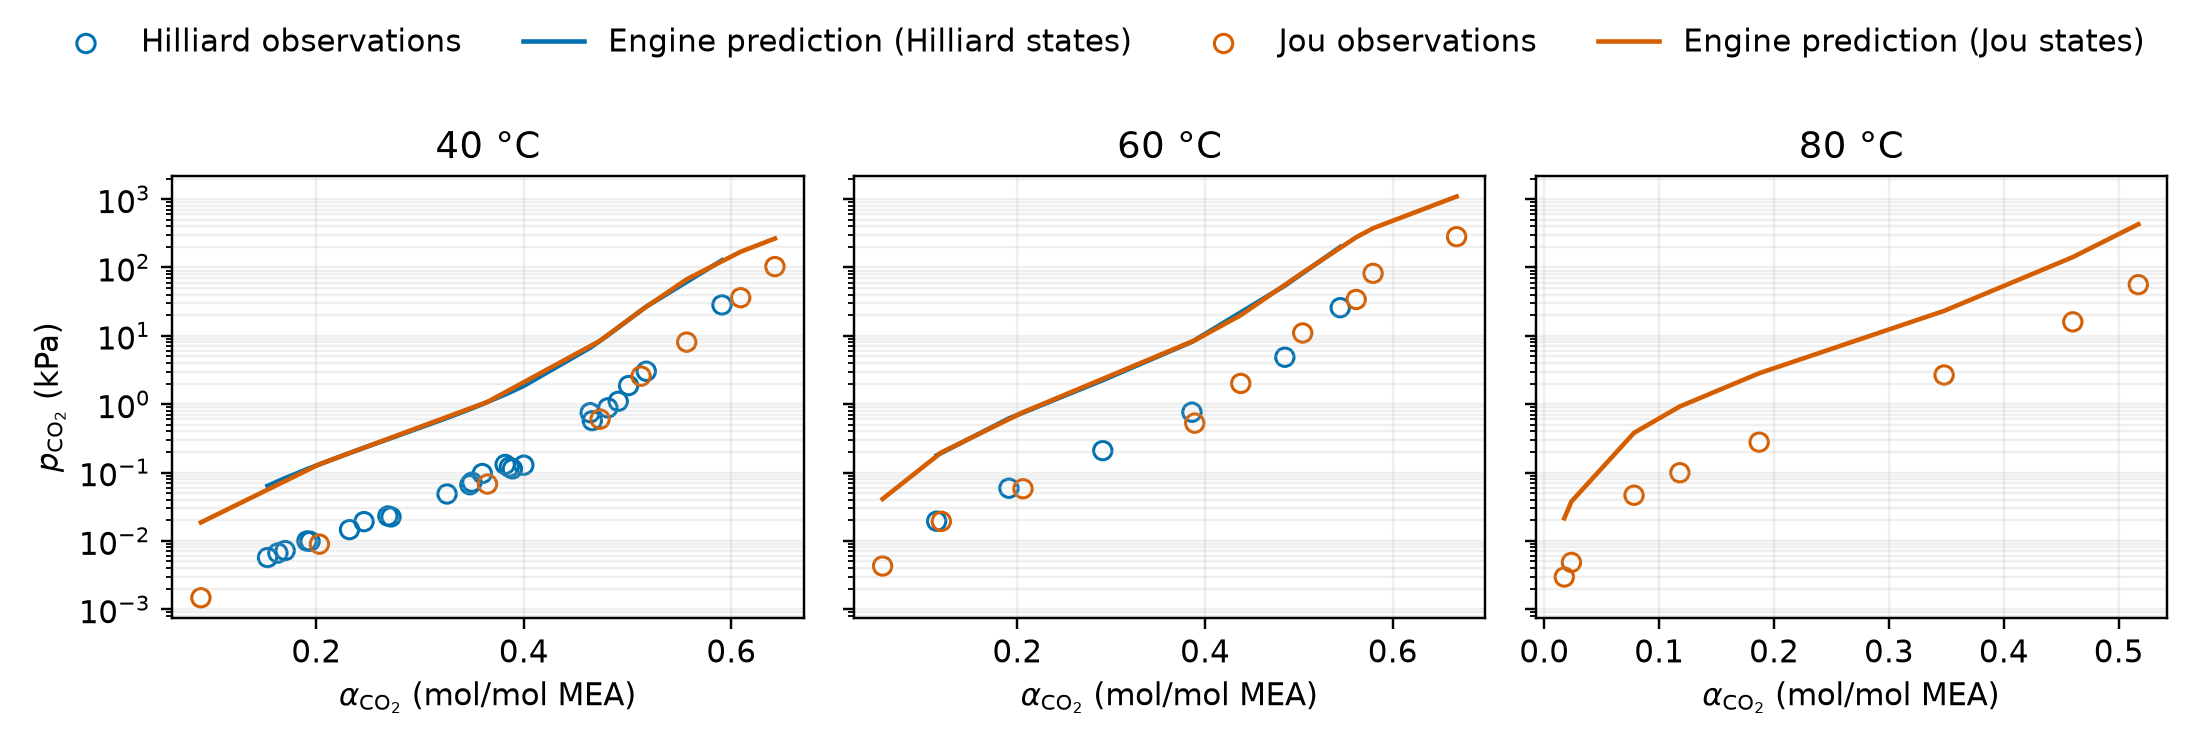

Source data for this figure (header and first rows):
observation_id, source_key, source_file, source_row, temperature_c, mea_weight_fraction, co2_loading_mol_per_mol_mea, observed_pco2_kpa, total_pressure_pa, measurement_origin, source_locator, prediction_status, predicted_pco2_kpa, log10_model_over_observed, solver_status, formulation, balance_inf_norm, reaction_affinity_inf_norm, pressure_relative_residual
vle_obs_0119, Hilliard2008, Hilliard_2008_VLE.csv, 13, 40, 0.3, 0.153, 0.0057, 6612, calibration_derived_partial_pressure, Hilliard (2008), apparatus Sections 2.3.…, evaluated, 0.06376, 1.049, solve_succeeded, finite, 2.278322898358967e-16, 6.445437856130421e-14, 1.9503598823615333e-10
vle_obs_0120, Hilliard2008, Hilliard_2008_VLE.csv, 14, 40, 0.3, 0.163, 0.00664, 6703, calibration_derived_partial_pressure, Hilliard (2008), apparatus Sections 2.3.…, evaluated, 0.0745, 1.05, solve_succeeded, finite, 2.9279291541749383e-16, 1.5631940186722204e-13, 6.606624873045748e-11
vle_obs_0121, Hilliard2008, Hilliard_2008_VLE.csv, 15, 40, 0.3, 0.17, 0.00721, 6664, calibration_derived_partial_pressure, Hilliard (2008), apparatus Sections 2.3.…, evaluated, 0.08277, 1.06, solve_succeeded, finite, 1.729309623854495e-16, 1.1368683772161603e-13, 5.667920721253681e-12
vle_obs_0122, Hilliard2008, Hilliard_2008_VLE.csv, 16, 40, 0.3, 0.191, 0.00995, 6626, calibration_derived_partial_pressure, Hilliard (2008), apparatus Sections 2.3.…, evaluated, 0.1119, 1.051, solve_succeeded, finite, 3.554274915151731e-16, 5.684341886080802e-14, 2.69793876080165e-11
vle_obs_0123, Hilliard2008, Hilliard_2008_VLE.csv, 17, 40, 0.3, 0.194, 0.00985, 6726, calibration_derived_partial_pressure, Hilliard (2008), apparatus Sections 2.3.…, evaluated, 0.1166, 1.073, solve_succeeded, finite, 1.8562883063174277e-16, 1.7053025658242404e-13, 2.040254754478943e-11
vle_obs_0124, Hilliard2008, Hilliard_2008_VLE.csv, 18, 40, 0.3, 0.232, 0.0146, 6650, calibration_derived_partial_pressure, Hilliard (2008), apparatus Sections 2.3.…, evaluated, 0.1926, 1.12, solve_succeeded, finite, 1.6024689053196368e-16, 4.6412457148092353e-14, 5.433119759366687e-12
vle_obs_0125, Hilliard2008, Hilliard_2008_VLE.csv, 19, 40, 0.3, 0.246, 0.0191, 6675, calibration_derived_partial_pressure, Hilliard (2008), apparatus Sections 2.3.…, evaluated, 0.23, 1.081, solve_succeeded, finite, 2.0837116381574195e-16, 1.1368683772161603e-13, 1.6533418202105587e-11
vle_obs_0126, Hilliard2008, Hilliard_2008_VLE.csv, 20, 40, 0.3, 0.269, 0.0231, 6658, calibration_derived_partial_pressure, Hilliard (2008), apparatus Sections 2.3.…, evaluated, 0.3064, 1.123, solve_succeeded, finite, 2.8006088416320795e-16, 4.263256414560601e-14, 3.7915077568480605e-12
vle_obs_0127, Hilliard2008, Hilliard_2008_VLE.csv, 21, 40, 0.3, 0.272, 0.0224, 6678, calibration_derived_partial_pressure, Hilliard (2008), apparatus Sections 2.3.…, evaluated, 0.318, 1.152, solve_succeeded, finite, 1.2179933189369433e-16, 7.105427357601002e-14, 3.166235405827079e-11
vle_obs_0128, Hilliard2008, Hilliard_2008_VLE.csv, 22, 40, 0.3, 0.326, 0.0485, 6653, calibration_derived_partial_pressure, Hilliard (2008), apparatus Sections 2.3.…, evaluated, 0.6289, 1.113, solve_succeeded, finite, 2.6165895943957565e-16, 9.947598300641403e-14, 1.8397463575456884e-11
vle_obs_0129, Hilliard2008, Hilliard_2008_VLE.csv, 23, 40, 0.3, 0.348, 0.0662, 6670, calibration_derived_partial_pressure, Hilliard (2008), apparatus Sections 2.3.…, evaluated, 0.8443, 1.106, solve_succeeded, finite, 2.2468953123601615e-16, 8.526512829121202e-14, 1.0682015224601509e-10
vle_obs_0130, Hilliard2008, Hilliard_2008_VLE.csv, 24, 40, 0.3, 0.35, 0.0721, 6826, calibration_derived_partial_pressure, Hilliard (2008), apparatus Sections 2.3.…, evaluated, 0.868, 1.081, solve_succeeded, finite, 2.193923368330083e-16, 4.263256414560601e-14, 2.22305146351876e-11
vle_obs_0131, Hilliard2008, Hilliard_2008_VLE.csv, 25, 40, 0.3, 0.36, 0.0966, 6850, calibration_derived_partial_pressure, Hilliard (2008), apparatus Sections 2.3.…, evaluated, 0.9989, 1.015, solve_succeeded, finite, 1.0403072780095708e-16, 8.526512829121202e-14, 8.515870480458912e-12
vle_obs_0132, Hilliard2008, Hilliard_2008_VLE.csv, 26, 40, 0.3, 0.382, 0.131, 6854, calibration_derived_partial_pressure, Hilliard (2008), apparatus Sections 2.3.…, evaluated, 1.385, 1.024, solve_succeeded, finite, 1.9005211756767718e-16, 5.684341886080802e-14, 1.7378180708881208e-11
vle_obs_0133, Hilliard2008, Hilliard_2008_VLE.csv, 27, 40, 0.3, 0.386, 0.12, 6784, calibration_derived_partial_pressure, Hilliard (2008), apparatus Sections 2.3.…, evaluated, 1.474, 1.089, solve_succeeded, finite, 1.2819751242557095e-16, 5.684341886080802e-14, 1.8989983159303965e-12
vle_obs_0134, Hilliard2008, Hilliard_2008_VLE.csv, 28, 40, 0.3, 0.389, 0.113, 6706, calibration_derived_partial_pressure, Hilliard (2008), apparatus Sections 2.3.…, evaluated, 1.546, 1.136, solve_succeeded, finite, 1.9472377264533298e-16, 3.2227189280652104e-14, 1.1531837008478054e-10
vle_obs_0135, Hilliard2008, Hilliard_2008_VLE.csv, 29, 40, 0.3, 0.4, 0.128, 6842, calibration_derived_partial_pressure, Hilliard (2008), apparatus Sections 2.3.…, evaluated, 1.851, 1.16, solve_succeeded, finite, 2.1322941200294172e-16, 1.4210854715202004e-13, 2.6779012310917002e-11
vle_obs_0136, Hilliard2008, Hilliard_2008_VLE.csv, 30, 40, 0.3, 0.464, 0.75, 7423, calibration_derived_partial_pressure, Hilliard (2008), apparatus Sections 2.3.…, evaluated, 6.697, 0.9508, solve_succeeded, finite, 1.6024689053196368e-16, 1.4210854715202004e-13, 1.6767093916967745e-10
vle_obs_0137, Hilliard2008, Hilliard_2008_VLE.csv, 31, 40, 0.3, 0.466, 0.574, 7327, calibration_derived_partial_pressure, Hilliard (2008), apparatus Sections 2.3.…, evaluated, 7.025, 1.088, solve_succeeded, finite, 2.7977830460887585e-16, 1.9895196601282805e-13, 1.0175560838122324e-10
vle_obs_0138, Hilliard2008, Hilliard_2008_VLE.csv, 32, 40, 0.3, 0.481, 0.883, 7615, calibration_derived_partial_pressure, Hilliard (2008), apparatus Sections 2.3.…, evaluated, 10.19, 1.062, solve_succeeded, finite, 4.0520718653081983e-16, 9.947598300641403e-14, 1.0207555240289013e-10
vle_obs_0139, Hilliard2008, Hilliard_2008_VLE.csv, 33, 40, 0.3, 0.491, 1.1, 7782, calibration_derived_partial_pressure, Hilliard (2008), apparatus Sections 2.3.…, evaluated, 13.19, 1.079, solve_succeeded, finite, 4.349197605586796e-16, 8.526512829121202e-14, 4.879117155169086e-11
vle_obs_0140, Hilliard2008, Hilliard_2008_VLE.csv, 34, 40, 0.3, 0.501, 1.87, 8672, calibration_derived_partial_pressure, Hilliard (2008), apparatus Sections 2.3.…, evaluated, 17.15, 0.9624, solve_succeeded, finite, 2.738545487800898e-16, 7.105427357601002e-14, 1.343771581249076e-11
vle_obs_0141, Hilliard2008, Hilliard_2008_VLE.csv, 35, 40, 0.3, 0.518, 3.03, 9832, calibration_derived_partial_pressure, Hilliard (2008), apparatus Sections 2.3.…, evaluated, 26.71, 0.9452, solve_succeeded, finite, 1.886562337403817e-16, 1.4210854715202004e-13, 6.165424816768943e-11
vle_obs_0142, Hilliard2008, Hilliard_2008_VLE.csv, 36, 40, 0.3, 0.591, 28.3, 35021, calibration_derived_partial_pressure, Hilliard (2008), apparatus Sections 2.3.…, evaluated, 127.4, 0.6533, solve_succeeded, finite, 3.7720061566489416e-16, 2.842170943040401e-14, 8.414371055120002e-12
vle_obs_0143, Hilliard2008, Hilliard_2008_VLE.csv, 37, 60, 0.3, 0.114, 0.0194, 16641, calibration_derived_partial_pressure, Hilliard (2008), apparatus Sections 2.3.…, evaluated, 0.178, 0.9626, solve_succeeded, finite, 9.057370699738097e-17, 9.947598300641403e-14, 1.982285154974995e-11
vle_obs_0144, Hilliard2008, Hilliard_2008_VLE.csv, 38, 60, 0.3, 0.191, 0.0589, 16778, calibration_derived_partial_pressure, Hilliard (2008), apparatus Sections 2.3.…, evaluated, 0.6186, 1.021, solve_succeeded, finite, 1.8578863016723186e-16, 4.263256414560601e-14, 6.3197074851848e-11
vle_obs_0145, Hilliard2008, Hilliard_2008_VLE.csv, 39, 60, 0.3, 0.291, 0.209, 16823, calibration_derived_partial_pressure, Hilliard (2008), apparatus Sections 2.3.…, evaluated, 2.243, 1.031, solve_succeeded, finite, 3.230921121461356e-16, 5.684341886080802e-14, 1.6384322883303954e-11
vle_obs_0146, Hilliard2008, Hilliard_2008_VLE.csv, 40, 60, 0.3, 0.386, 0.763, 17473, calibration_derived_partial_pressure, Hilliard (2008), apparatus Sections 2.3.…, evaluated, 8.157, 1.029, solve_succeeded, finite, 1.9481191333565431e-16, 7.519677498818823e-14, 6.10313470911002e-12
vle_obs_0147, Hilliard2008, Hilliard_2008_VLE.csv, 41, 60, 0.3, 0.485, 4.86, 21665, calibration_derived_partial_pressure, Hilliard (2008), apparatus Sections 2.3.…, evaluated, 54.2, 1.047, solve_succeeded, finite, 2.563950248511419e-16, 5.684341886080802e-14, 8.135258480426608e-11
vle_obs_0148, Hilliard2008, Hilliard_2008_VLE.csv, 42, 60, 0.3, 0.544, 25.8, 42603, calibration_derived_partial_pressure, Hilliard (2008), apparatus Sections 2.3.…, evaluated, 199.4, 0.8882, solve_succeeded, finite, 2.3628283172168207e-16, 2.842170943040401e-14, 2.4316291211906254e-12
vle_obs_0186, Jou1995, Jou_1995_VLE.csv, 15, 40, 0.3, 0.0888, 0.00147, 200000, calibration_derived_partial_pressure, Jou et al. (1995), Table 2, evaluated, 0.01861, 1.103, solve_succeeded, finite, 6.807962019319201e-15, 1.5631940186722204e-13, 2.249726094305515e-12
vle_obs_0187, Jou1995, Jou_1995_VLE.csv, 16, 40, 0.3, 0.203, 0.00896, 200000, calibration_derived_partial_pressure, Jou et al. (1995), Table 2, evaluated, 0.1322, 1.169, solve_succeeded, finite, 2.2937813231648017e-16, 9.282491429618471e-14, 3.5535776987671853e-13
vle_obs_0188, Jou1995, Jou_1995_VLE.csv, 17, 40, 0.3, 0.365, 0.0677, 300000, calibration_derived_partial_pressure, Jou et al. (1995), Table 2, evaluated, 1.078, 1.202, solve_succeeded, finite, 5.023759186428833e-15, 1.4210854715202004e-13, 2.8968012581268947e-12
vle_obs_0189, Jou1995, Jou_1995_VLE.csv, 18, 40, 0.3, 0.4735, 0.604, 210000, calibration_derived_partial_pressure, Jou et al. (1995), Table 2, evaluated, 8.463, 1.146, solve_succeeded, finite, 2.2434564674474914e-16, 5.684341886080802e-14, 1.9042220498834337e-13
vle_obs_0190, Jou1995, Jou_1995_VLE.csv, 19, 40, 0.3, 0.513, 2.57, 220000, calibration_derived_partial_pressure, Jou et al. (1995), Table 2, evaluated, 23.55, 0.962, solve_succeeded, finite, 1.1481720458768636e-16, 1.2789769243681803e-13, 6.04962803084742e-13
vle_obs_0191, Jou1995, Jou_1995_VLE.csv, 20, 40, 0.3, 0.557, 8.09, 230000, calibration_derived_partial_pressure, Jou et al. (1995), Table 2, evaluated, 67.14, 0.919, solve_succeeded, finite, 1.71030920711008e-16, 1.1368683772161603e-13, 1.3043577580348304e-12
vle_obs_0192, Jou1995, Jou_1995_VLE.csv, 21, 40, 0.3, 0.609, 36.1, 210000, calibration_derived_partial_pressure, Jou et al. (1995), Table 2, evaluated, 169.9, 0.6726, solve_succeeded, finite, 4.0202072957208165e-16, 4.263256414560601e-14, 1.794181852823212e-12
vle_obs_0193, Jou1995, Jou_1995_VLE.csv, 22, 40, 0.3, 0.642, 103, 110000, calibration_derived_partial_pressure, Jou et al. (1995), Table 2, evaluated, 265.1, 0.4106, solve_succeeded, finite, 2.277660279336034e-16, 5.684341886080802e-14, 9.449484588747675e-13
vle_obs_0194, Jou1995, Jou_1995_VLE.csv, 23, 60, 0.3, 0.0564, 0.00428, 220000, calibration_derived_partial_pressure, Jou et al. (1995), Table 2, evaluated, 0.04103, 0.9817, solve_succeeded, finite, 2.0934805001243323e-16, 5.684341886080802e-14, 6.437238136475736e-13
vle_obs_0195, Jou1995, Jou_1995_VLE.csv, 24, 60, 0.3, 0.119, 0.0193, 260000, calibration_derived_partial_pressure, Jou et al. (1995), Table 2, evaluated, 0.1966, 1.008, solve_succeeded, finite, 1.2355500195009028e-16, 3.126388037344441e-13, 1.7429836309300019e-12
vle_obs_0196, Jou1995, Jou_1995_VLE.csv, 25, 60, 0.3, 0.206, 0.0579, 220000, calibration_derived_partial_pressure, Jou et al. (1995), Table 2, evaluated, 0.7614, 1.119, solve_succeeded, finite, 1.922962686383564e-16, 8.526512829121202e-14, 4.211588847366246e-12
vle_obs_0197, Jou1995, Jou_1995_VLE.csv, 26, 60, 0.3, 0.389, 0.528, 300000, calibration_derived_partial_pressure, Jou et al. (1995), Table 2, evaluated, 8.582, 1.211, solve_succeeded, finite, 1.8526967329865322e-16, 9.947598300641403e-14, 2.1461164578795433e-12
vle_obs_0198, Jou1995, Jou_1995_VLE.csv, 27, 60, 0.3, 0.438, 2.01, 200000, calibration_derived_partial_pressure, Jou et al. (1995), Table 2, evaluated, 20.04, 0.9988, solve_succeeded, finite, 4.532617825754386e-16, 1.1368683772161603e-13, 9.341747500002384e-12
vle_obs_0199, Jou1995, Jou_1995_VLE.csv, 28, 60, 0.3, 0.504, 11, 250000, calibration_derived_partial_pressure, Jou et al. (1995), Table 2, evaluated, 83.96, 0.8827, solve_succeeded, finite, 2.7244110652297165e-16, 3.2227189280652104e-14, 7.755588740110398e-13
vle_obs_0200, Jou1995, Jou_1995_VLE.csv, 29, 60, 0.3, 0.561, 34, 250000, calibration_derived_partial_pressure, Jou et al. (1995), Table 2, evaluated, 276.3, 0.9099, solve_succeeded, finite, 2.1107566060698613e-16, 9.947598300641403e-14, 3.416440449655056e-12
vle_obs_0201, Jou1995, Jou_1995_VLE.csv, 30, 60, 0.3, 0.579, 82, 100000, calibration_derived_partial_pressure, Jou et al. (1995), Table 2, evaluated, 374.8, 0.66, solve_succeeded, finite, 1.4401305785287838e-16, 4.263256414560601e-14, 4.303292371332645e-12
vle_obs_0202, Jou1995, Jou_1995_VLE.csv, 31, 60, 0.3, 0.668, 282, 300000, calibration_derived_partial_pressure, Jou et al. (1995), Table 2, evaluated, 1092, 0.5881, solve_succeeded, finite, 1.970645868709653e-15, 6.961868572213853e-14, 1.3814618190129597e-13
vle_obs_0203, Jou1995, Jou_1995_VLE.csv, 32, 80, 0.3, 0.0174, 0.00296, 250000, calibration_derived_partial_pressure, Jou et al. (1995), Table 2, evaluated, 0.0214, 0.8592, solve_succeeded, finite, 1.4722683067624163e-16, 1.7053025658242404e-13, 2.8909416869282724e-12
vle_obs_0204, Jou1995, Jou_1995_VLE.csv, 33, 80, 0.3, 0.0236, 0.00484, 280000, calibration_derived_partial_pressure, Jou et al. (1995), Table 2, evaluated, 0.03758, 0.8901, solve_succeeded, finite, 2.3279768819042465e-16, 8.593917141507227e-14, 5.404997084821974e-15
vle_obs_0205, Jou1995, Jou_1995_VLE.csv, 34, 80, 0.3, 0.0781, 0.0465, 250000, calibration_derived_partial_pressure, Jou et al. (1995), Table 2, evaluated, 0.3804, 0.9128, solve_succeeded, finite, 2.569633016845694e-16, 5.801557143511544e-14, 1.4381948858499527e-12
vle_obs_0206, Jou1995, Jou_1995_VLE.csv, 35, 80, 0.3, 0.118, 0.0992, 250000, calibration_derived_partial_pressure, Jou et al. (1995), Table 2, evaluated, 0.9253, 0.9698, solve_succeeded, finite, 1.6999540510322145e-16, 1.1368683772161603e-13, 4.001893103122711e-12
vle_obs_0207, Jou1995, Jou_1995_VLE.csv, 36, 80, 0.3, 0.187, 0.278, 250000, calibration_derived_partial_pressure, Jou et al. (1995), Table 2, evaluated, 2.833, 1.008, solve_succeeded, finite, 1.442222014787673e-16, 2.842170943040401e-14, 3.272434696555138e-13
vle_obs_0208, Jou1995, Jou_1995_VLE.csv, 37, 80, 0.3, 0.348, 2.67, 300000, calibration_derived_partial_pressure, Jou et al. (1995), Table 2, evaluated, 23.16, 0.9383, solve_succeeded, finite, 1.922962686383564e-16, 5.371198213442017e-14, 2.1401016662518183e-13
vle_obs_0209, Jou1995, Jou_1995_VLE.csv, 38, 80, 0.3, 0.46, 16, 200000, calibration_derived_partial_pressure, Jou et al. (1995), Table 2, evaluated, 141.8, 0.9476, solve_succeeded, finite, 2.2434564674474914e-16, 1.4210854715202004e-13, 2.065498847514391e-12
vle_obs_0210, Jou1995, Jou_1995_VLE.csv, 39, 80, 0.3, 0.517, 56, 100000, calibration_derived_partial_pressure, Jou et al. (1995), Table 2, evaluated, 428.6, 0.8838, solve_succeeded, finite, 1.57968256531138e-16, 9.947598300641403e-14, 3.563764039427042e-13
vle_obs_0211, Jou1995, Jou_1995_VLE.csv, 40, 80, 0.3, 0.5785, 235, 500000, calibration_derived_partial_pressure, Jou et al. (1995), Table 2, outside_parameter_domain, , , not_started, , , , 
vle_obs_0212, Jou1995, Jou_1995_VLE.csv, 41, 80, 0.3, 0.64, 558, 600000, calibration_derived_partial_pressure, Jou et al. (1995), Table 2, outside_parameter_domain, , , not_started, , , , 
vle_obs_0213, Jou1995, Jou_1995_VLE.csv, 42, 80, 0.3, 0.689, 958, 1000000, calibration_derived_partial_pressure, Jou et al. (1995), Table 2, outside_parameter_domain, , , not_started, , , , 
